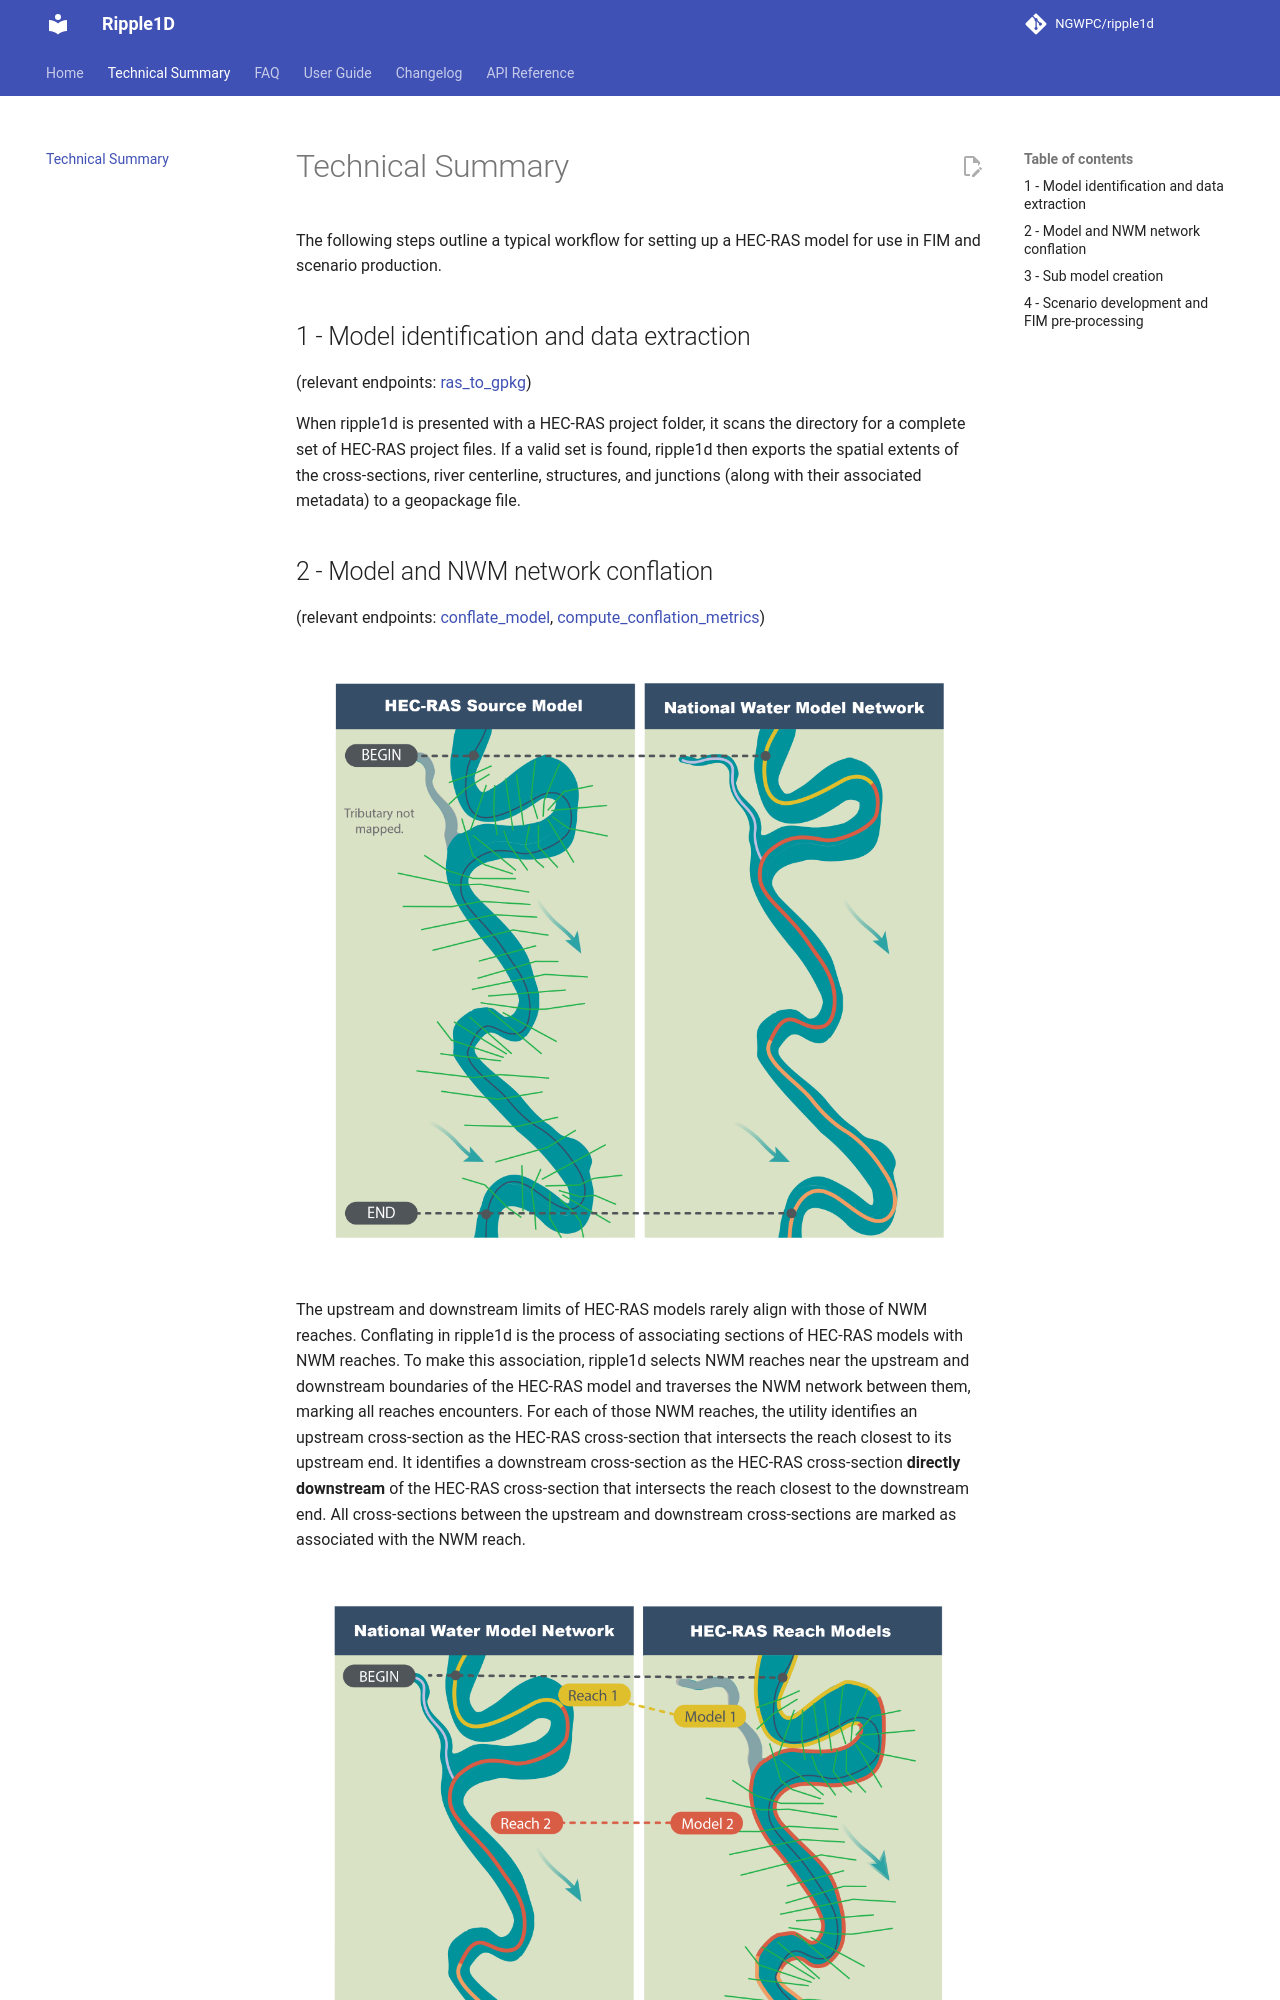

repository: NGWPC/ripple1d · page: dev/tech-summary/index.html · generator: mkdocs

# Technical Summary

The following steps outline a typical workflow for setting up a HEC-RAS model for use in FIM and scenario production.

## 1 - Model identification and data extraction

(relevant endpoints: [ras_to_gpkg](endpoints/ras-to-gpkg.md))

When ripple1d is presented with a HEC-RAS project folder, it scans the directory for a complete set of HEC-RAS project files.
If a valid set is found, ripple1d then exports the spatial extents of the cross-sections, river centerline, structures, and junctions (along with their associated metadata) to a geopackage file.
